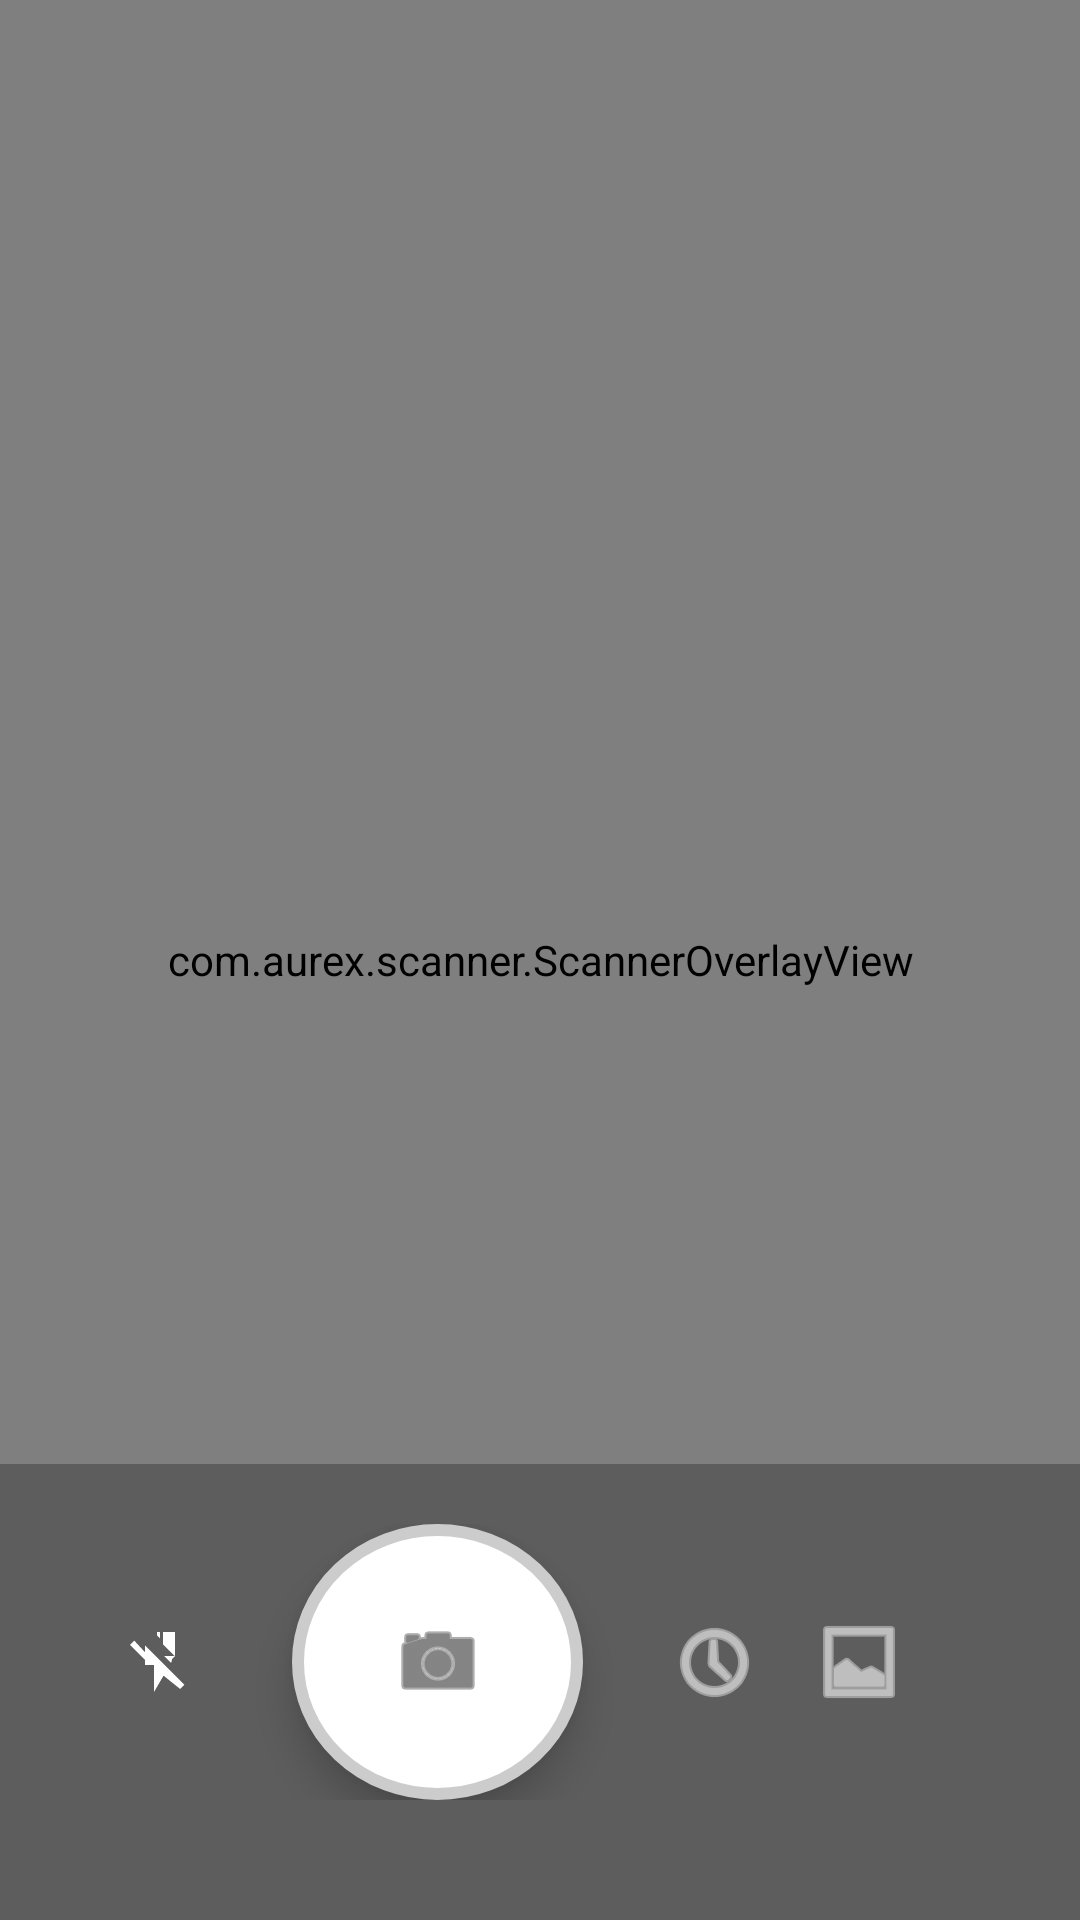

Layout XML and referenced resources for this Android screen:
<!-- AndroidManifest.xml: application theme Theme.AurexScanner -->
<!-- res/layout/activity_scanner.xml -->
<FrameLayout xmlns:android="http://schemas.android.com/apk/res/android"
    android:layout_width="match_parent"
    android:layout_height="match_parent">

    <androidx.camera.view.PreviewView
        android:id="@+id/previewView"
        android:layout_width="match_parent"
        android:layout_height="match_parent" >

    </androidx.camera.view.PreviewView>

    <com.aurex.scanner.ScannerOverlayView
        android:id="@+id/overlay"
        android:layout_width="match_parent"
        android:layout_height="match_parent" />

    <RelativeLayout
        android:id="@+id/processingLayout"
        android:layout_width="match_parent"
        android:layout_height="match_parent"
        android:background="@android:color/black"
        android:visibility="gone">

        <ImageView
            android:id="@+id/ivCapturedPreview"
            android:layout_width="match_parent"
            android:layout_height="match_parent"
            android:scaleType="fitCenter"
            android:background="@android:color/black" />

        
        <com.aurex.scanner.ScannerOverlayView
            android:id="@+id/processingOverlay"
            android:layout_width="match_parent"
            android:layout_height="match_parent" />

        <ProgressBar
            android:id="@+id/processingSpinner"
            android:layout_width="60dp"
            android:layout_height="60dp"
            android:layout_centerInParent="true"
            android:elevation="12dp"
            android:indeterminateTint="@android:color/white" />

        <TextView
            android:id="@+id/tvProcessing"
            android:layout_width="wrap_content"
            android:layout_height="wrap_content"
            android:layout_below="@id/processingSpinner"
            android:layout_centerHorizontal="true"
            android:layout_marginTop="12dp"
            android:text="@string/processing_image"
            android:textColor="@android:color/white"
            android:textStyle="bold"
            android:shadowColor="@android:color/black"
            android:shadowDx="2"
            android:shadowDy="2"
            android:shadowRadius="4"
            android:textSize="16sp" />

    </RelativeLayout>

    <LinearLayout
        android:id="@+id/controlsLayout"
        android:layout_width="match_parent"
        android:layout_height="wrap_content"
        android:layout_gravity="bottom"
        android:paddingBottom="40dp"
        android:paddingTop="20dp"
        android:background="#44000000"
        android:gravity="center"
        android:orientation="horizontal">

        <ImageButton
            android:id="@+id/btnFlash"
            android:layout_width="48dp"
            android:layout_height="48dp"
            android:layout_marginEnd="20dp"
            android:background="?attr/selectableItemBackgroundBorderless"
            android:contentDescription="Toggle Flash"
            android:src="@drawable/ic_flash_off"
            android:tint="@android:color/white" />

        <ImageButton
            android:id="@+id/btnCapture"
            android:layout_width="97dp"
            android:layout_height="92dp"
            android:background="@drawable/ic_capture_btn"
            android:contentDescription="Capture Image"
            android:elevation="8dp"
            android:padding="20dp"
            android:scaleType="centerInside"
            android:src="@android:drawable/ic_menu_camera"
            android:tint="#333333" />

        <ImageButton
            android:id="@+id/btnHistory"
            android:layout_width="48dp"
            android:layout_height="48dp"
            android:layout_marginStart="20dp"
            android:background="?attr/selectableItemBackgroundBorderless"
            android:contentDescription="View History"
            android:src="@android:drawable/ic_menu_recent_history"
            android:tint="@android:color/white" />

        <ImageButton
            android:id="@+id/btnGallery"
            android:layout_width="48dp"
            android:layout_height="48dp"
            android:layout_marginEnd="20dp"
            android:background="?attr/selectableItemBackgroundBorderless"
            android:contentDescription="Pick from Gallery"
            android:src="@android:drawable/ic_menu_gallery"
            android:tint="@android:color/white" />

    </LinearLayout>
</FrameLayout>
<!-- resources referenced by this layout -->
<resources>
  <!-- drawable ic_capture_btn (drawable) -->
  <shape xmlns:android="http://schemas.android.com/apk/res/android"
      android:shape="oval">
      <solid android:color="#FFFFFF"/>
      <stroke
          android:width="4dp"
          android:color="#CCCCCC"/>
      <size
          android:width="72dp"
          android:height="72dp"/>
  </shape>
  <!-- drawable ic_flash_off (drawable) -->
  <vector xmlns:android="http://schemas.android.com/apk/res/android"
      android:width="24dp"
      android:height="24dp"
      android:viewportWidth="24"
      android:viewportHeight="24">
      <path
          android:fillColor="#FFFFFF"
          android:pathData="M17,10h-3.61l2.28,2.28c0.24,-0.37 0.33,-0.79 0.33,-1.28zM7,2v11h3v9l3.58,-6.14L3.41,4.86 2,6.27l5.29,5.29L7,13h3v9l3.18,-5.45L18.73,21 20.14,19.59 7,6.45 7,2zM12,2h-1v1.13l1,1zM15.46,8.59l1.54,1.54V2h-4v4.13l2.46,2.46z"/>
  </vector>
  <string name="processing_image">Please wait the picture is processing...</string>
  <style name="Theme.AurexScanner" parent="Theme.MaterialComponents.Light.NoActionBar">
          
          <item name="colorPrimary">@color/primary</item>
          <item name="colorPrimaryVariant">@color/primary_dark</item>
          <item name="colorOnPrimary">@color/white</item>
          
          <item name="colorSecondary">@color/accent</item>
          <item name="colorOnSecondary">@color/black</item>
          
          <item name="android:statusBarColor">?attr/colorPrimaryVariant</item>
  
          <item name="android:windowBackground">#FFFFFF</item>
      </style>
  <color name="primary">#2E7D32</color>
  <color name="primary_dark">#1B5E20</color>
  <color name="white">#FFFFFF</color>
  <color name="accent">#8BC34A</color>
  <color name="black">#000000</color>
</resources>
